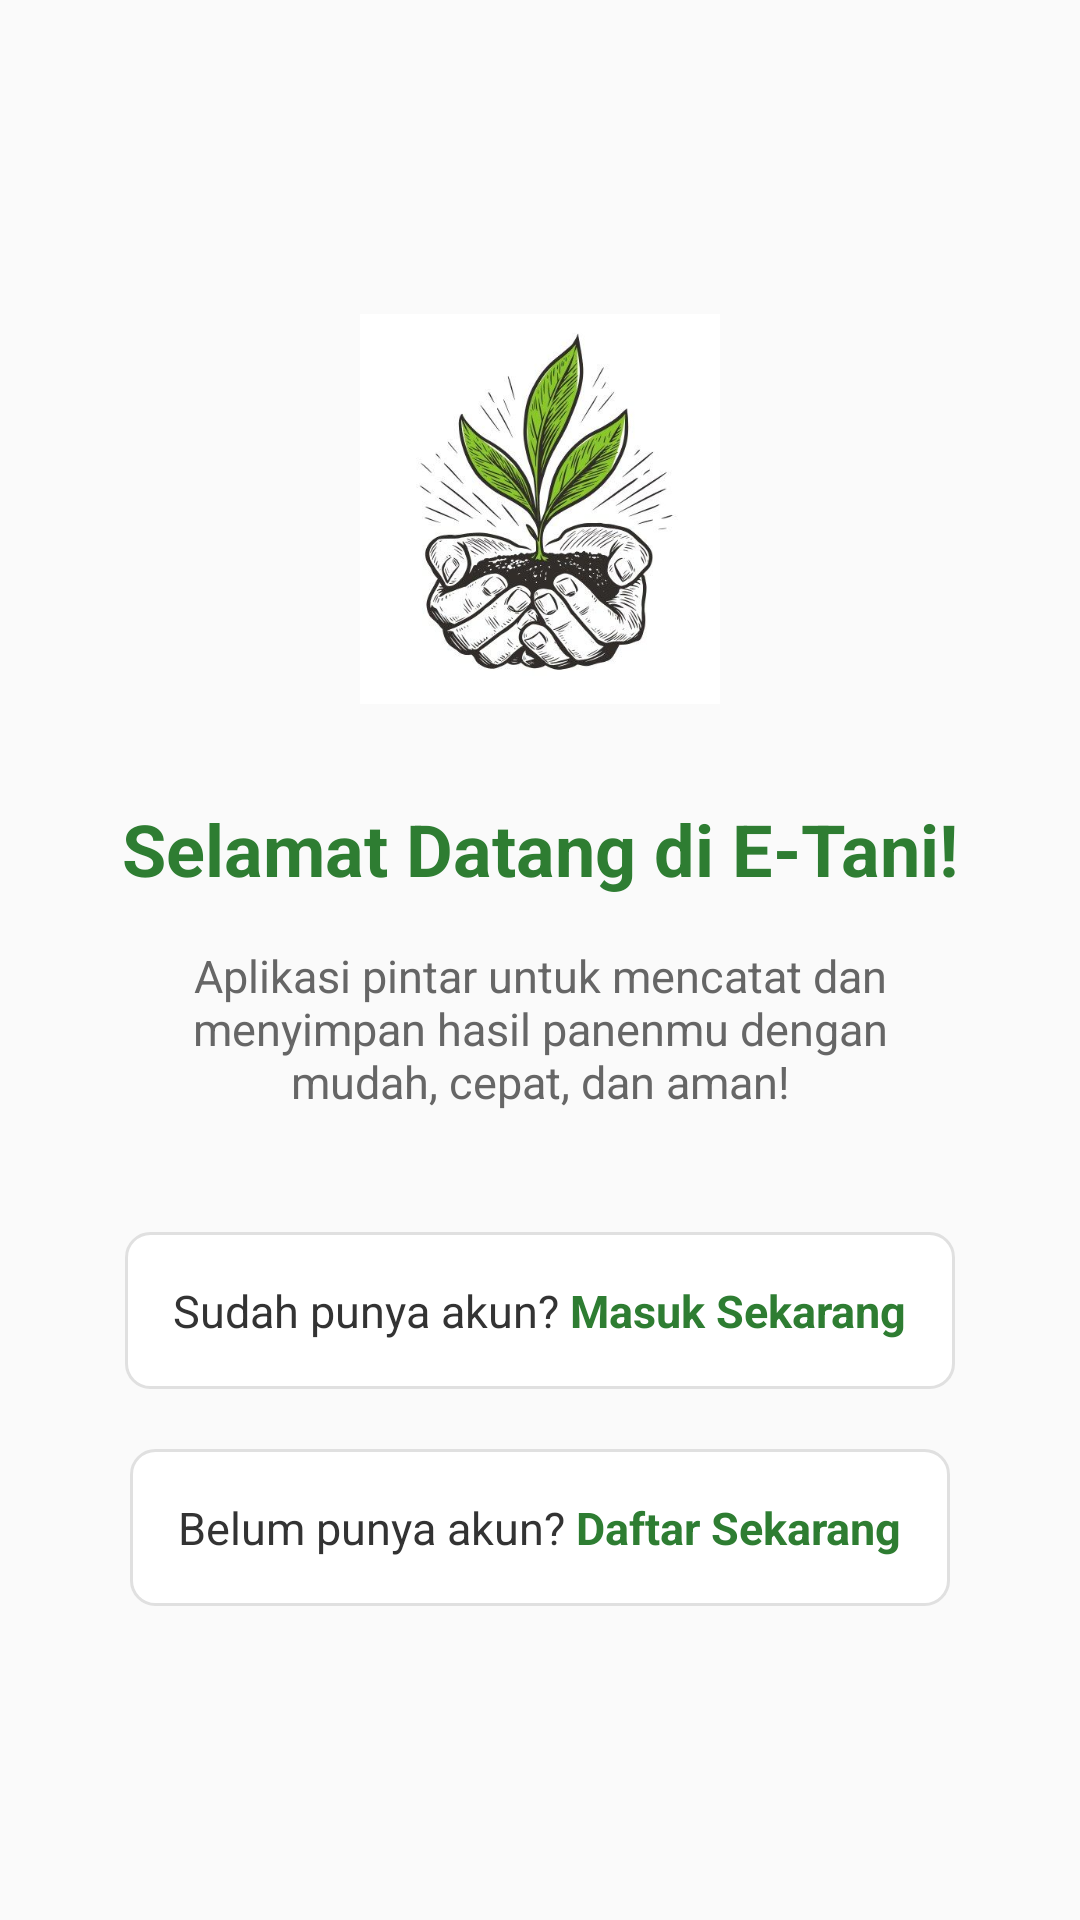

The Android layout XML behind this screen, and the referenced resources:
<!-- AndroidManifest.xml: application theme Theme.ETani -->
<!-- res/layout/home.xml -->
<?xml version="1.0" encoding="utf-8"?>
<LinearLayout xmlns:android="http://schemas.android.com/apk/res/android"
    android:orientation="vertical"
    android:gravity="center"
    android:padding="32dp"
    android:layout_width="match_parent"
    android:layout_height="match_parent"
    android:background="#FAFAFA">

    <ImageView
        android:id="@+id/logo"
        android:layout_width="130dp"
        android:layout_height="130dp"
        android:src="@drawable/logo_e_tani"
        android:contentDescription="E-Tani Logo"
        android:layout_marginBottom="32dp" />

    <TextView
        android:id="@+id/welcomeTitle"
        android:layout_width="wrap_content"
        android:layout_height="wrap_content"
        android:text="Selamat Datang di E-Tani!"
        android:textSize="24sp"
        android:textStyle="bold"
        android:textColor="#2E7D32"
        android:layout_marginBottom="16dp" />

    <TextView
        android:id="@+id/welcomeSubtext"
        android:layout_width="wrap_content"
        android:layout_height="wrap_content"
        android:text="Aplikasi pintar untuk mencatat dan menyimpan hasil panenmu dengan mudah, cepat, dan aman!"
        android:textAlignment="center"
        android:textColor="#666666"
        android:textSize="15sp"
        android:gravity="center"
        android:paddingHorizontal="16dp"
        android:layout_marginBottom="40dp" />

    
    <LinearLayout
        android:layout_width="wrap_content"
        android:layout_height="wrap_content"
        android:orientation="horizontal"
        android:gravity="center"
        android:layout_marginBottom="20dp"
        android:background="@drawable/button_background"
        android:clickable="true"
        android:focusable="true"
        android:padding="16dp">

        <TextView
            android:layout_width="wrap_content"
            android:layout_height="wrap_content"
            android:text="Sudah punya akun? "
            android:textSize="15sp"
            android:textColor="#333333" />

        <TextView
            android:id="@+id/loginLink"
            android:layout_width="wrap_content"
            android:layout_height="wrap_content"
            android:text="Masuk Sekarang"
            android:textSize="15sp"
            android:textStyle="bold"
            android:textColor="#2E7D32" />
    </LinearLayout>

    
    <LinearLayout
        android:layout_width="wrap_content"
        android:layout_height="wrap_content"
        android:orientation="horizontal"
        android:gravity="center"
        android:background="@drawable/button_background"
        android:clickable="true"
        android:focusable="true"
        android:padding="16dp">

        <TextView
            android:layout_width="wrap_content"
            android:layout_height="wrap_content"
            android:text="Belum punya akun? "
            android:textSize="15sp"
            android:textColor="#333333" />

        <TextView
            android:id="@+id/registerLink"
            android:layout_width="wrap_content"
            android:layout_height="wrap_content"
            android:text="Daftar Sekarang"
            android:textSize="15sp"
            android:textStyle="bold"
            android:textColor="#2E7D32" />
    </LinearLayout>

</LinearLayout>
<!-- resources referenced by this layout -->
<resources>
  <!-- drawable button_background (drawable) -->
  <?xml version="1.0" encoding="utf-8"?>
  <shape xmlns:android="http://schemas.android.com/apk/res/android"
      android:shape="rectangle">
      <corners android:radius="8dp" />
      <stroke android:width="1dp" android:color="#E0E0E0" />
      <solid android:color="#FFFFFF" />
  </shape>
  <!-- drawable logo_e_tani: jpg bitmap (drawable, 41799 bytes) -->
  <style name="Theme.ETani" parent="Base.Theme.ETani" />
  <style name="Base.Theme.ETani" parent="Theme.Material3.DayNight.NoActionBar">
          
          
      </style>
</resources>
